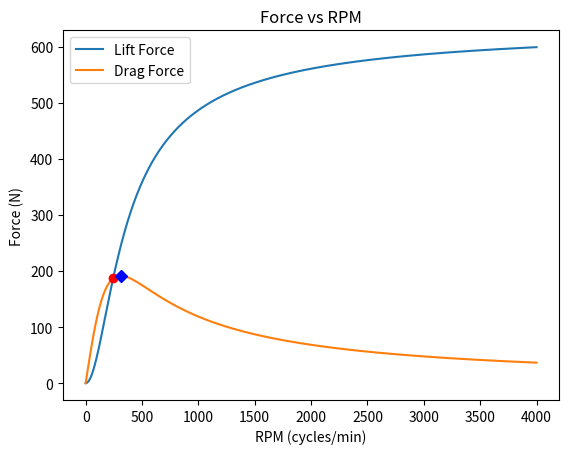

Source code (Python):
import numpy as np
import matplotlib.pyplot as plt

# BEAM
rho = 292.e-10              # resistivity of the beam (Ohm-meter)
mu_0 = 4.e-7 * np.pi        # vacuum permeability (N/A^2)
h_0 = 25.e-3                # thickness of beam (m); first and last 61m of track
h = 15.e-3                  # thickness of beam (m); rest of track
z_0 = 10.e-3                # distance from beam (m)
# MAGNETS
sets = 5                    # number of halbach sets (4 magnets)
num_magnets = sets * 4      # total number of magnets
spacing = 0.0127            # space between each magnet (m)
side_len = 0.0254           # side length of each magnet (m)
V = side_len ** 3           # volume of neodymium magnets (m^3)
M = 796.e3                  # magnetization of neodymium magnets (A/m)
m = V * M                   # magnetic vertical dipole moment (A-m^2)
w = 2 * rho / (mu_0 * h)    # velocity of magnetic propagation through beam (m/s)
# WHEEL
r = ((side_len + spacing) * num_magnets) / (2 * np.pi)  # radius of wheel
# POD
mass = 200                  # mass of pod (kg)

# CONVERSIONS
rpm_to_angular_vel = lambda rpm: np.pi * rpm / 30
tangential_vel = lambda angular_vel: r * angular_vel    # tangential velocity of wheel given
rpm_to_tan_vel = lambda rpm: tangential_vel(rpm_to_angular_vel(rpm))

# FORCES (v_relative -> Force)
F_lift_v = lambda v: ((3 * mu_0 * m ** 2) / (32 * np.pi * z_0 ** 4)) * (1 - (w / np.sqrt(v ** 2 + w ** 2)))
F_drag_v = lambda v: (w / v) * F_lift_v(v)

# FORCES (RPM -> Force)
F_lift_rpm = lambda rpm: ((3 * mu_0 * m ** 2) / (32 * np.pi * z_0 ** 4)) * (1 - (w / np.sqrt(rpm_to_tan_vel(rpm) ** 2 + w ** 2)))
F_drag_rpm = lambda rpm: (w / rpm_to_tan_vel(rpm)) * F_lift_rpm(rpm)


def Newton(f, x0, tolerance, derivative=False):
    if derivative:
        h = lambda x: abs((f(x + tolerance) - f(x)) / tolerance)
    else:
        h = f
    dh = lambda x: (h(x + tolerance) - h(x)) / tolerance
    x1 = x0 - h(x0) / dh(x0)
    if h(x1) > tolerance:
        return Newton(f, x1, tolerance, derivative)
    else:
        return x1


def getPOI(f, g):
    tolerance = 0.0001
    x0 = 250
    return Newton(lambda x: abs(f(x) - g(x)), x0, tolerance)


def getMax(f):
    tolerance = 0.01
    x0 = 270
    return Newton(f, x0, tolerance, True)


# CONTROLS
display_points = True       # display POI and max/min
display_labels = False      # display labels for points
ZOOM = False                # zoom in to key points
F_var = "rpm"               # v or rpm
START = 0.001
END = 4000                  # RPM (default)
if ZOOM:
    END /= 16
if F_var == "v":
    END = rpm_to_tan_vel(END)
STEP = 0.1

# Compute the x and y coordinates
x = np.arange(START, END, STEP)
if F_var == "v":
    F_lift = F_lift_v
    F_drag = F_drag_v
else:
    F_lift = F_lift_rpm
    F_drag = F_drag_rpm
F_lift_plot = F_lift(x)
F_drag_plot = F_drag(x)
if display_points:
    max_drag_x = getMax(F_drag)
    max_drag_y = F_drag(max_drag_x)
    max_accel = max_drag_y / mass
    print(max_accel)
    POI_x = getPOI(F_lift, F_drag)
    POI_y = F_drag(POI_x)

# Plot the points using matplotlib
plt.plot(x, F_lift_plot)
plt.plot(x, F_drag_plot)
plt.xlabel('RPM (cycles/min)' if F_var == "rpm" else 'V (m/s)')
plt.ylabel('Force (N)')
plt.title('Force vs RPM' if F_var == "rpm" else 'Force vs V')
plt.legend(['Lift Force', 'Drag Force'])
if display_points:
    plt.plot(POI_x, POI_y, 'ro')
    plt.plot(max_drag_x, max_drag_y, 'bD')
    if display_labels:
        plt.annotate('POI = (' + str('{0:.2f}'.format(POI_x)) + ', ' + str('{0:.2f}'.format(POI_y)) + ')', xy=(2, 1), xytext=(POI_x - 150, POI_y))
        plt.annotate('Max F_drag = (' + str('{0:.2f}'.format(max_drag_x)) + ', ' + str('{0:.2f}'.format(max_drag_y)) + ')',
                     xy=(2, 1), xytext=(max_drag_x - 30, max_drag_y + 20))
plt.show()